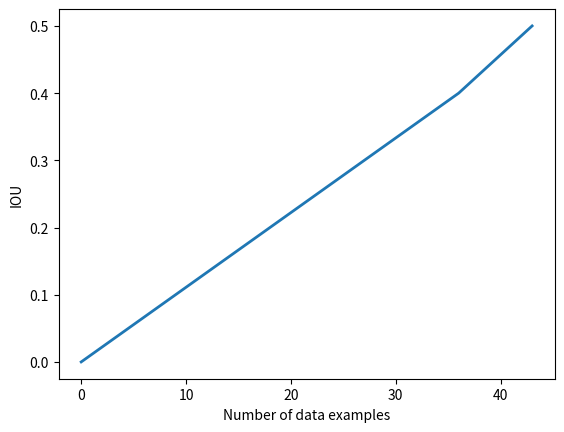

This chart was generated by the following Python code:
# Written by: Erick Cobos T
# Date: 21-Sep-2016
""" Little script to plot the results of training networks with increasing amounts of data"""
import numpy as np
import matplotlib.pyplot as plt

num_examples = [0, 9, 18, 27, 36, 43]
iou = [0, 0.1, 0.2, 0.3, 0.4, 0.5]

plt.plot(num_examples, iou, linewidth=2)
plt.xlabel('Number of data examples')
plt.ylabel('IOU')

